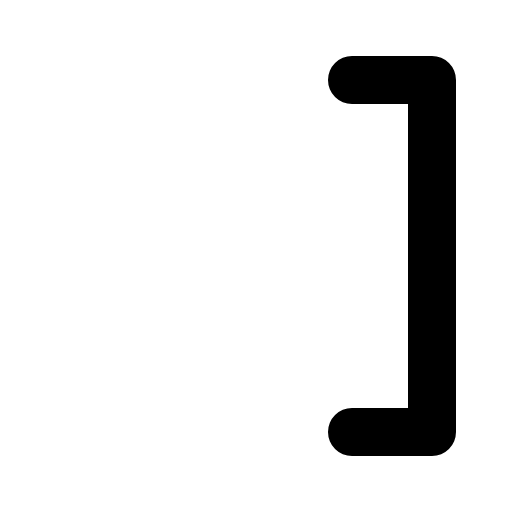
t = 0.00 s
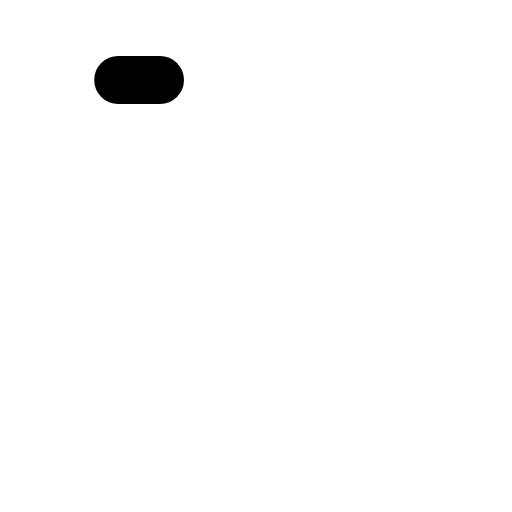
t = 0.30 s
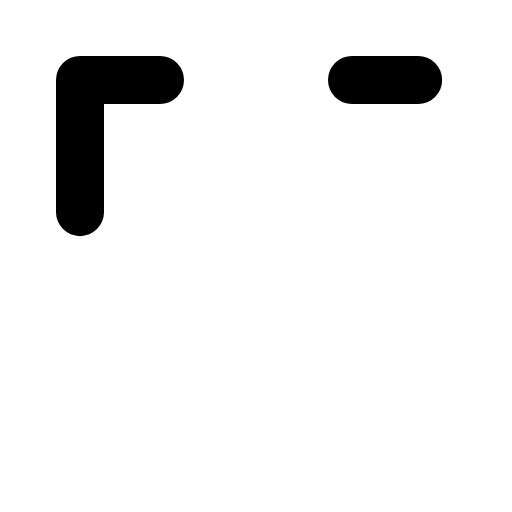
t = 0.68 s
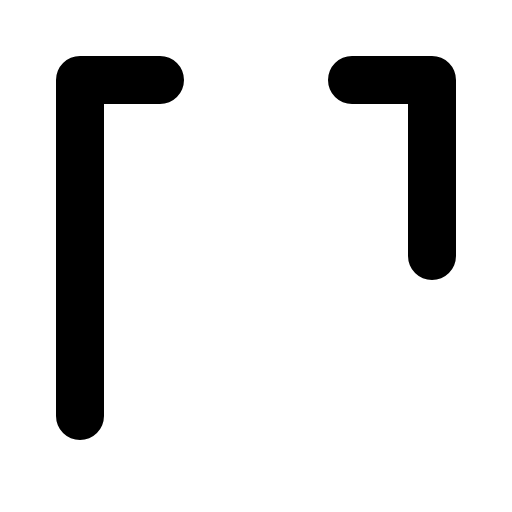
t = 1.05 s
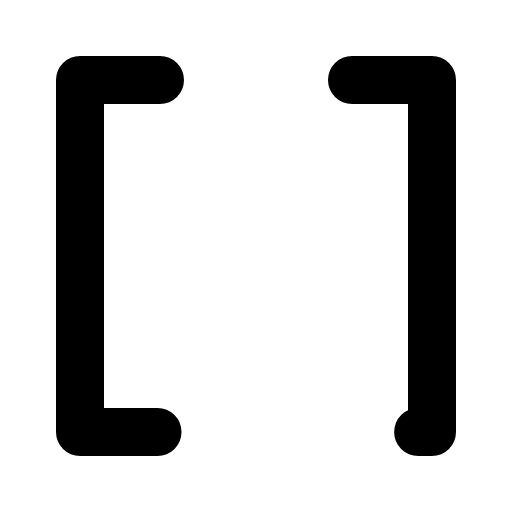
t = 1.43 s
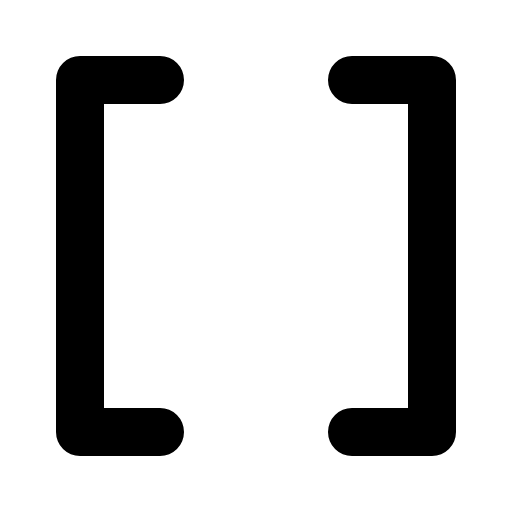
t = 1.80 s

The animated SVG that drew these frames (rendered in a browser with its animation timeline set to each time). Animation: 1 CSS @keyframes rule; one cycle of 1.80 s.

<svg xmlns="http://www.w3.org/2000/svg" viewBox="0 0 256 256">
  <style>
    .draw-line {
      stroke-dasharray: 1;
      stroke-dashoffset: 0;
    }
    svg:hover .draw-line {
      animation: phosphor-draw-in 1.5s ease-in-out forwards;
    }
    @keyframes phosphor-draw-in {
      from { stroke-dashoffset: 1; }
      to { stroke-dashoffset: 0; }
    }
  </style><rect width="256" height="256" fill="none"/><polyline points="80 40 40 40 40 216 80 216" fill="none" stroke="currentColor" stroke-linecap="round" stroke-linejoin="round" stroke-width="24" class="draw-line" pathLength="1" style="animation-delay: 0s"/><polyline points="176 40 216 40 216 216 176 216" fill="none" stroke="currentColor" stroke-linecap="round" stroke-linejoin="round" stroke-width="24" class="draw-line" pathLength="1" style="animation-delay: 0.3s"/></svg>
